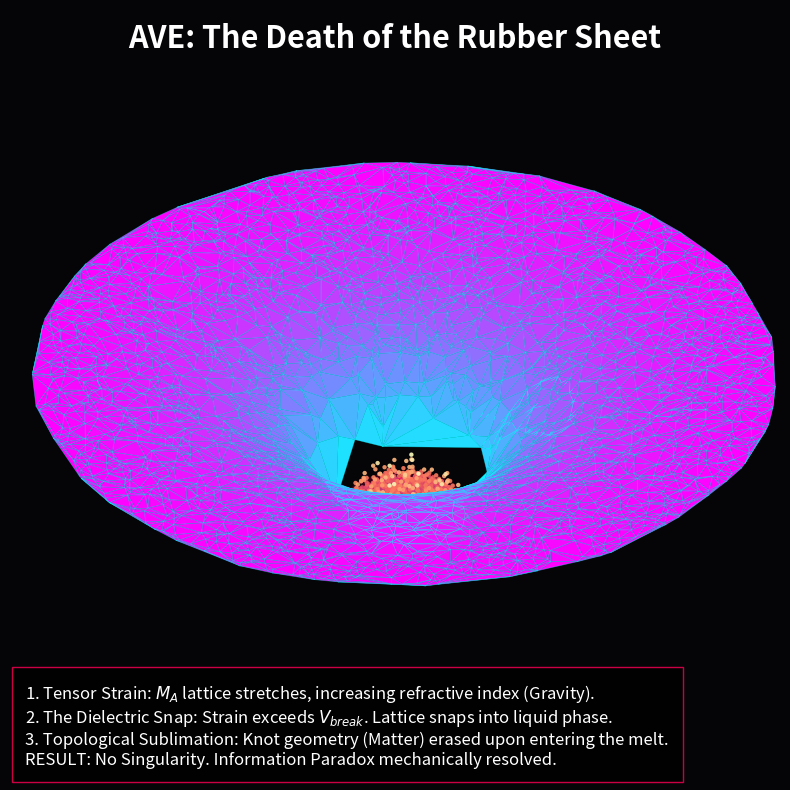

The matplotlib source for this figure:
import numpy as np
import matplotlib.pyplot as plt
import matplotlib.tri as mtri
import os

# Configuration
OUTPUT_DIR = "manuscript/chapters/13_thermodynamic_cycle/simulations"

def ensure_output_dir():
    if not os.path.exists(OUTPUT_DIR):
        os.makedirs(OUTPUT_DIR)

def simulate_ave_rubber_sheet():
    print("Simulating the AVE Saturable Rubber Sheet (Lattice Melt)...")
    
    np.random.seed(42)
    n_points = 3000
    Rs = 2.0  # Schwarzschild Radius
    R_max = 12.0
    
    # 1. Generate the Amorphous Discrete Lattice (M_A)
    # Bias points towards the center for the gravity well
    r = Rs + (R_max - Rs) * (np.random.power(2.0, n_points))
    theta = np.random.uniform(0, 2*np.pi, n_points)
    
    x = r * np.cos(theta)
    y = r * np.sin(theta)
    
    # Calculate Tensor Strain (Gravitational potential)
    GM = 8.0
    z = -GM / r
    
    # Triangulate
    triang = mtri.Triangulation(x, y)
    
    # Mask out triangles that cross the event horizon
    xmid = x[triang.triangles].mean(axis=1)
    ymid = y[triang.triangles].mean(axis=1)
    rmid = np.sqrt(xmid**2 + ymid**2)
    mask = rmid < Rs
    triang.set_mask(mask)
    
    # Strain for coloring
    strain = GM / (r**2)
    
    # 2. Setup Plot
    fig = plt.figure(figsize=(14, 10), dpi=200)
    ax = fig.add_subplot(111, projection='3d')
    fig.patch.set_facecolor('#050508')
    ax.set_facecolor('#050508')
    
    # 3. Plot the Discrete Lattice (M_A)
    # Plot as a wireframe to emphasize the discrete nature
    ax.plot_trisurf(triang, z, cmap='cool', shade=True,
                    linewidth=0.5, edgecolor=(0.0, 1.0, 1.0, 0.4), antialiased=True)
    
    # 4. The Pre-Geometric Melt (Inside Event Horizon)
    Z_floor = -GM / Rs
    
    # Scatter points for the melt (unstructured fluid)
    r_melt = np.sqrt(np.random.uniform(0, (Rs*0.95)**2, 4000))
    theta_melt = np.random.uniform(0, 2*np.pi, 4000)
    x_melt = r_melt * np.cos(theta_melt)
    y_melt = r_melt * np.sin(theta_melt)
    
    # Add thermal noise to the z-axis of the melt to represent infinite entropy
    z_melt = np.full_like(x_melt, Z_floor) + np.random.normal(0, 0.2, 4000)
    
    ax.scatter(x_melt, y_melt, z_melt, c=z_melt, cmap='magma', s=10, alpha=0.9, edgecolors='none')
    
    # Glowing ring at the Event Horizon (The Snap Point)
    theta_ring = np.linspace(0, 2*np.pi, 200)
    x_ring = Rs * np.cos(theta_ring)
    y_ring = Rs * np.sin(theta_ring)
    z_ring = np.full_like(x_ring, Z_floor)
    
    ax.plot(x_ring, y_ring, z_ring, color='#ff0055', linewidth=3)
    ax.plot(x_ring, y_ring, z_ring, color='#ff0055', linewidth=12, alpha=0.2) # Glow effect
    
    # 5. Add a Trefoil Knot (Matter) falling in
    t = np.linspace(0, 2*np.pi, 300)
    knot_scale = 0.6
    knot_x = 0 + knot_scale*(np.sin(t) + 2*np.sin(2*t))
    knot_y = 5.0 + knot_scale*(np.cos(t) - 2*np.cos(2*t))
    # Place it on the curved manifold
    knot_r = np.sqrt(knot_x**2 + knot_y**2)
    knot_z = (-GM / knot_r) + 1.0 - 0.4*np.sin(3*t)
    
    ax.plot(knot_x, knot_y, knot_z, color='#00ffcc', linewidth=3)
    
    # Formatting
    ax.set_xticks([])
    ax.set_yticks([])
    ax.set_zticks([])
    ax.grid(False)
    ax.axis('off')
    
    ax.set_xlim(-8, 8)
    ax.set_ylim(-8, 8)
    ax.set_zlim(Z_floor * 1.1, 2)
    ax.view_init(elev=35, azim=45)
    
    ax.text2D(0.5, 0.95, "AVE: The Death of the Rubber Sheet", transform=ax.transAxes, color='white', fontsize=22, ha='center', weight='bold')
    
    info_text = (
        "1. Tensor Strain: $M_A$ lattice stretches, increasing refractive index (Gravity).\n"
        "2. The Dielectric Snap: Strain exceeds $V_{break}$. Lattice snaps into liquid phase.\n"
        "3. Topological Sublimation: Knot geometry (Matter) erased upon entering the melt.\n"
        "RESULT: No Singularity. Information Paradox mechanically resolved."
    )
    ax.text2D(0.02, 0.02, info_text, transform=ax.transAxes, color='white', fontsize=12, 
              bbox=dict(facecolor='black', edgecolor='#ff0055', alpha=0.8, pad=10))

    filepath = os.path.join(OUTPUT_DIR, "ave_rubber_sheet_melt.png")
    plt.savefig(filepath, facecolor=fig.get_facecolor(), bbox_inches='tight')
    print(f"Simulation Complete. Saved: {filepath}")
    plt.close()

if __name__ == "__main__":
    ensure_output_dir()
    simulate_ave_rubber_sheet()
